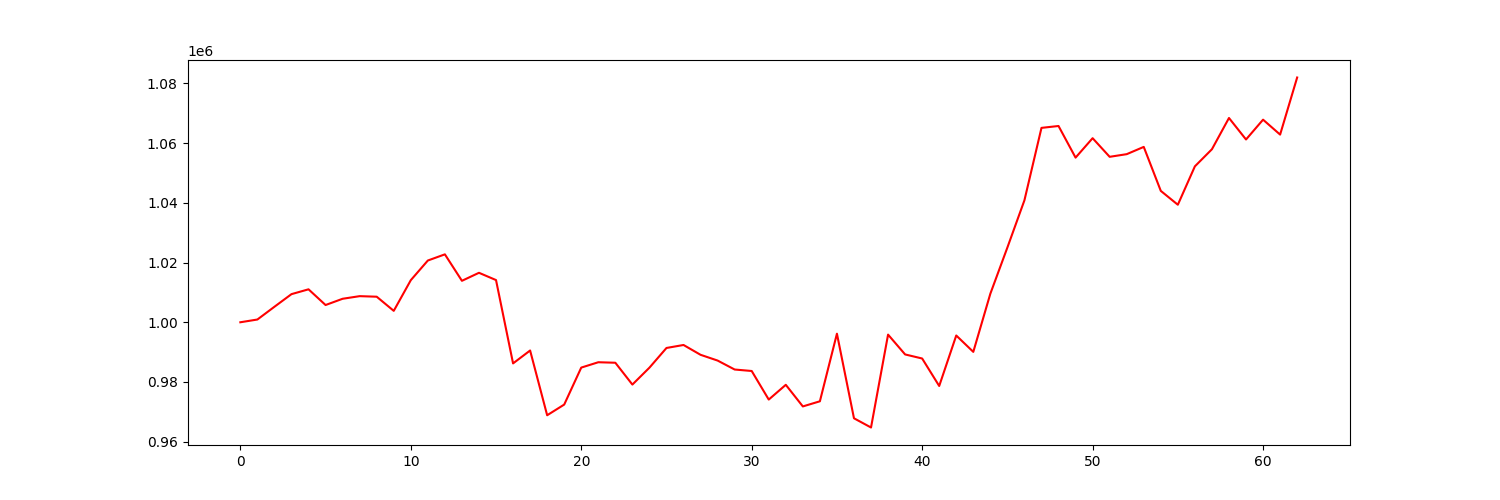

The file beside this chart, header and first rows:
account_value, date, daily_return
1000000, 2021-01-04, 
1000920, 2021-01-05, 0.0009199
1005194, 2021-01-06, 0.00427
1009419, 2021-01-07, 0.004203
1011037, 2021-01-08, 0.001603
1005773, 2021-01-11, -0.005207
1007869, 2021-01-12, 0.002085
1008746, 2021-01-13, 0.0008699
1008560, 2021-01-14, -0.0001843
1003822, 2021-01-15, -0.004698
1014096, 2021-01-19, 0.01024
1020682, 2021-01-20, 0.006494
1022749, 2021-01-21, 0.002025
1013887, 2021-01-22, -0.008665
1016571, 2021-01-25, 0.002647
1014134, 2021-01-26, -0.002397
986220, 2021-01-27, -0.02752
990545, 2021-01-28, 0.004386
968852, 2021-01-29, -0.0219
972428, 2021-02-01, 0.003691
984814, 2021-02-02, 0.01274
986609, 2021-02-03, 0.001822
986441, 2021-02-04, -0.0001701
979130, 2021-02-05, -0.007411
984792, 2021-02-08, 0.005782
991389, 2021-02-09, 0.006699
992390, 2021-02-10, 0.00101
989099, 2021-02-11, -0.003316
987170, 2021-02-12, -0.00195
984171, 2021-02-16, -0.003039
983677, 2021-02-17, -0.0005015
974105, 2021-02-18, -0.009731
979048, 2021-02-19, 0.005074
971806, 2021-02-22, -0.007396
973529, 2021-02-23, 0.001773
996172, 2021-02-24, 0.02326
967837, 2021-02-25, -0.02844
964750, 2021-02-26, -0.003189
995863, 2021-03-01, 0.03225
989222, 2021-03-02, -0.006668
987862, 2021-03-03, -0.001375
978657, 2021-03-04, -0.009318
995566, 2021-03-05, 0.01728
990082, 2021-03-08, -0.005509
1009561, 2021-03-09, 0.01967
1025034, 2021-03-10, 0.01533
1040853, 2021-03-11, 0.01543
1065113, 2021-03-12, 0.02331
1065744, 2021-03-15, 0.0005927
1055150, 2021-03-16, -0.00994
1061658, 2021-03-17, 0.006167
1055421, 2021-03-18, -0.005875
1056305, 2021-03-19, 0.0008381
1058740, 2021-03-22, 0.002305
1044008, 2021-03-23, -0.01392
1039365, 2021-03-24, -0.004447
1052225, 2021-03-25, 0.01237
1057957, 2021-03-26, 0.005447
1068425, 2021-03-29, 0.009895
1061222, 2021-03-30, -0.006742
... 3 more rows
